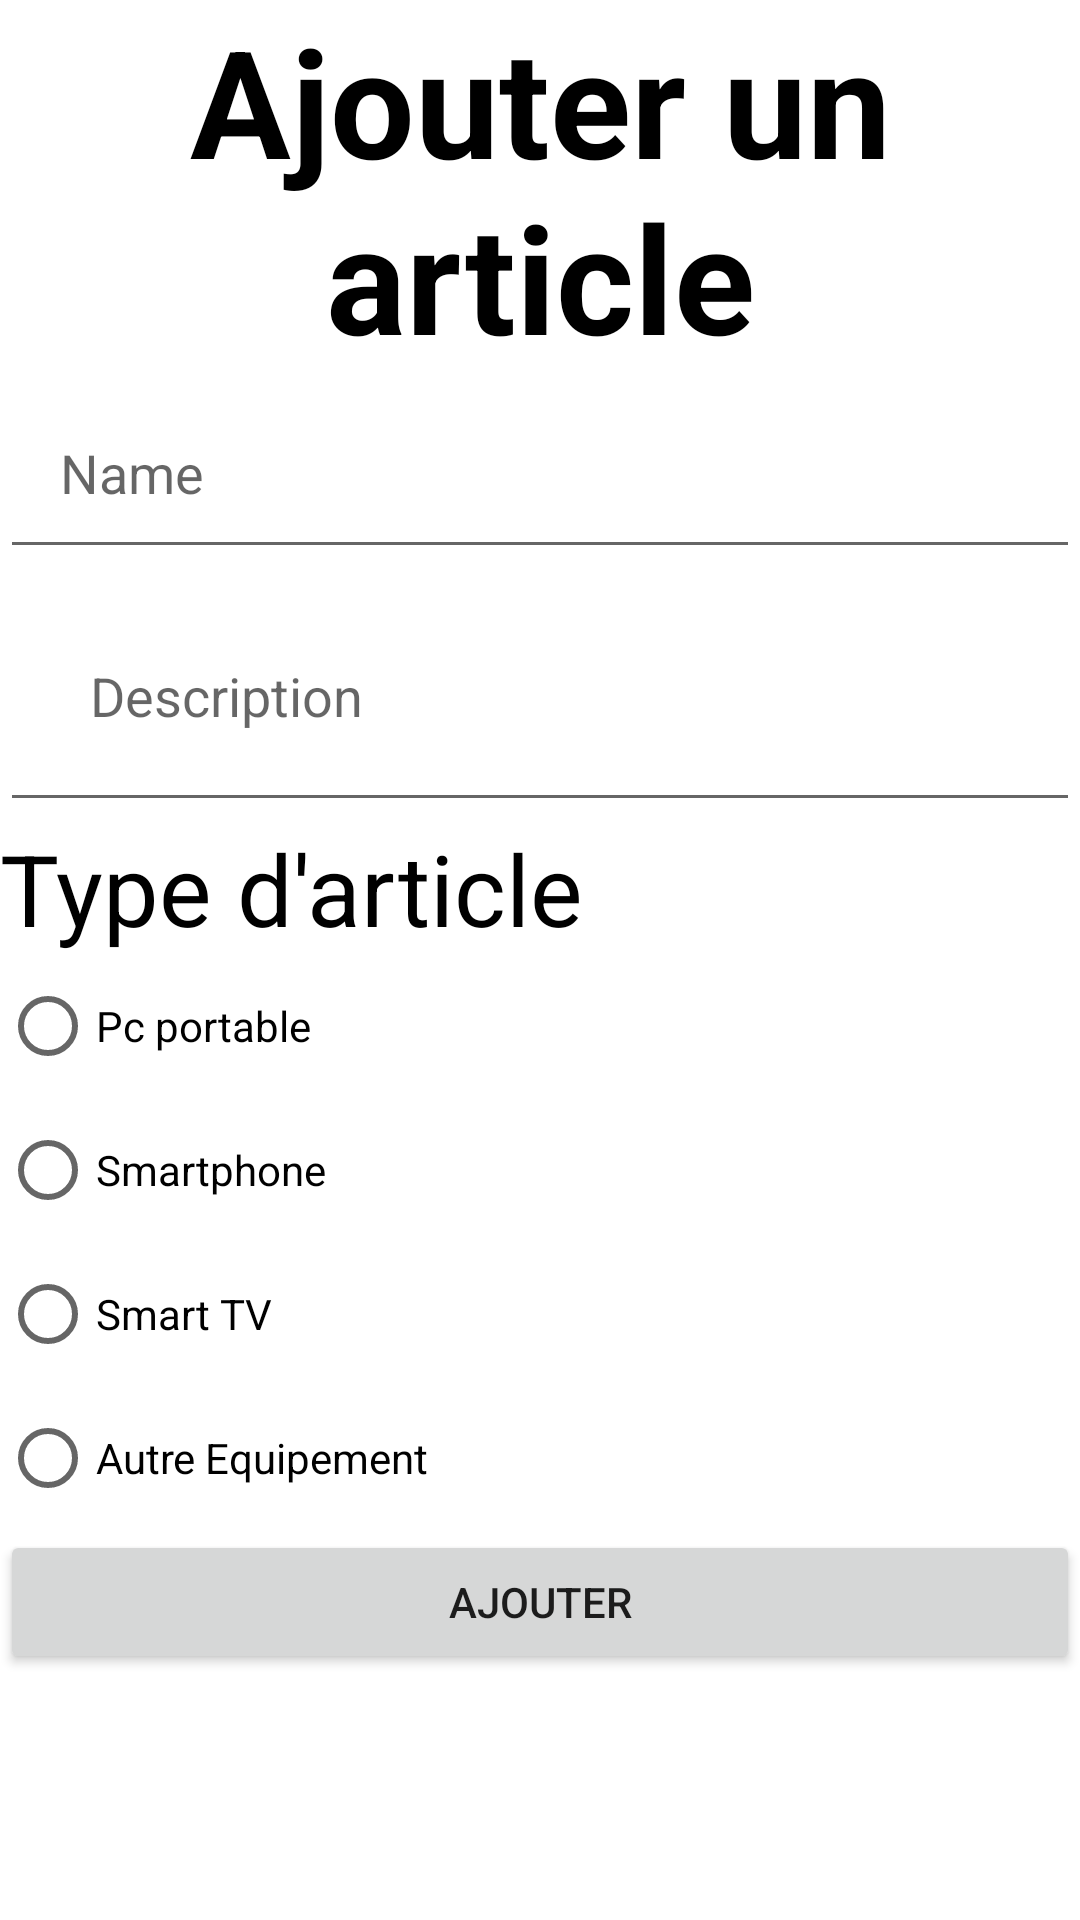

Android layout source for this screen:
<!-- AndroidManifest.xml: application theme Theme.E_Store -->
<!-- res/layout/activity_ajout_article.xml -->
<?xml version="1.0" encoding="utf-8"?>
<LinearLayout xmlns:android="http://schemas.android.com/apk/res/android"
    xmlns:tools="http://schemas.android.com/tools"
    android:orientation="vertical"
    android:layout_width="match_parent"
    android:layout_height="match_parent"
    tools:context=".ajout_article">
    <TextView
        android:id="@+id/title_view"
        android:layout_width="match_parent"
        android:layout_height="wrap_content"
        android:textAlignment="center"
        android:text="Ajouter un article"
        android:textColor="@color/black"
        android:textSize="50sp"
        android:textStyle="bold" />

    <EditText
        android:id="@+id/programName"
        android:layout_width="match_parent"
        android:layout_height="wrap_content"
        android:padding="20dp"
        android:inputType="text"
        android:hint="Name"/>

    <EditText
        android:id="@+id/programDt"
        android:layout_width="match_parent"
        android:layout_height="wrap_content"
        android:hint="Description"
        android:inputType="text|textMultiLine"
        android:padding="30dp" />

    <RadioGroup
        android:id="@+id/type"
        android:layout_width="match_parent"
        android:layout_height="wrap_content"
        >

        <TextView
            android:layout_width="match_parent"
            android:layout_height="wrap_content"
            android:layout_centerHorizontal="true"
            android:text="Type d'article"
            android:textColor="@color/black"
            android:textSize="16pt" />

        <RadioButton
            android:id="@+id/Pc"
            android:layout_width="match_parent"
            android:layout_height="wrap_content"
            android:text="Pc portable" />

        <RadioButton
            android:id="@+id/Smartphone"
            android:layout_width="match_parent"
            android:layout_height="wrap_content"
            android:text="Smartphone" />

        <RadioButton
            android:id="@+id/TV"
            android:layout_width="match_parent"
            android:layout_height="wrap_content"
            android:text="Smart TV" />

        <RadioButton
            android:id="@+id/Autre"
            android:layout_width="match_parent"
            android:layout_height="wrap_content"
            android:text="Autre Equipement" />
    </RadioGroup>

    <Button
        android:id="@+id/ajouter"
        android:layout_width="match_parent"
        android:layout_height="wrap_content"
        android:text="Ajouter"/>
</LinearLayout>
<!-- resources referenced by this layout -->
<resources>
  <style name="Theme.E_Store" parent="Theme.MaterialComponents.DayNight.DarkActionBar">
          
          <item name="colorPrimary">@color/purple_500</item>
          <item name="colorPrimaryVariant">@color/purple_700</item>
          <item name="colorOnPrimary">@color/white</item>
          
          <item name="colorSecondary">@color/teal_200</item>
          <item name="colorSecondaryVariant">@color/teal_700</item>
          <item name="colorOnSecondary">@color/black</item>
          
          <item name="android:statusBarColor">?attr/colorPrimaryVariant</item>
          
      </style>
  <!-- not gathered from this repository: default colours our renderer supplied (Android Studio template values) -->
  <color name="purple_500">#FF6200EE</color>
  <color name="purple_700">#FF3700B3</color>
  <color name="teal_200">#FF03DAC5</color>
  <color name="teal_700">#FF018786</color>
  <color name="black">#FF000000</color>
  <color name="white">#FFFFFFFF</color>
</resources>
